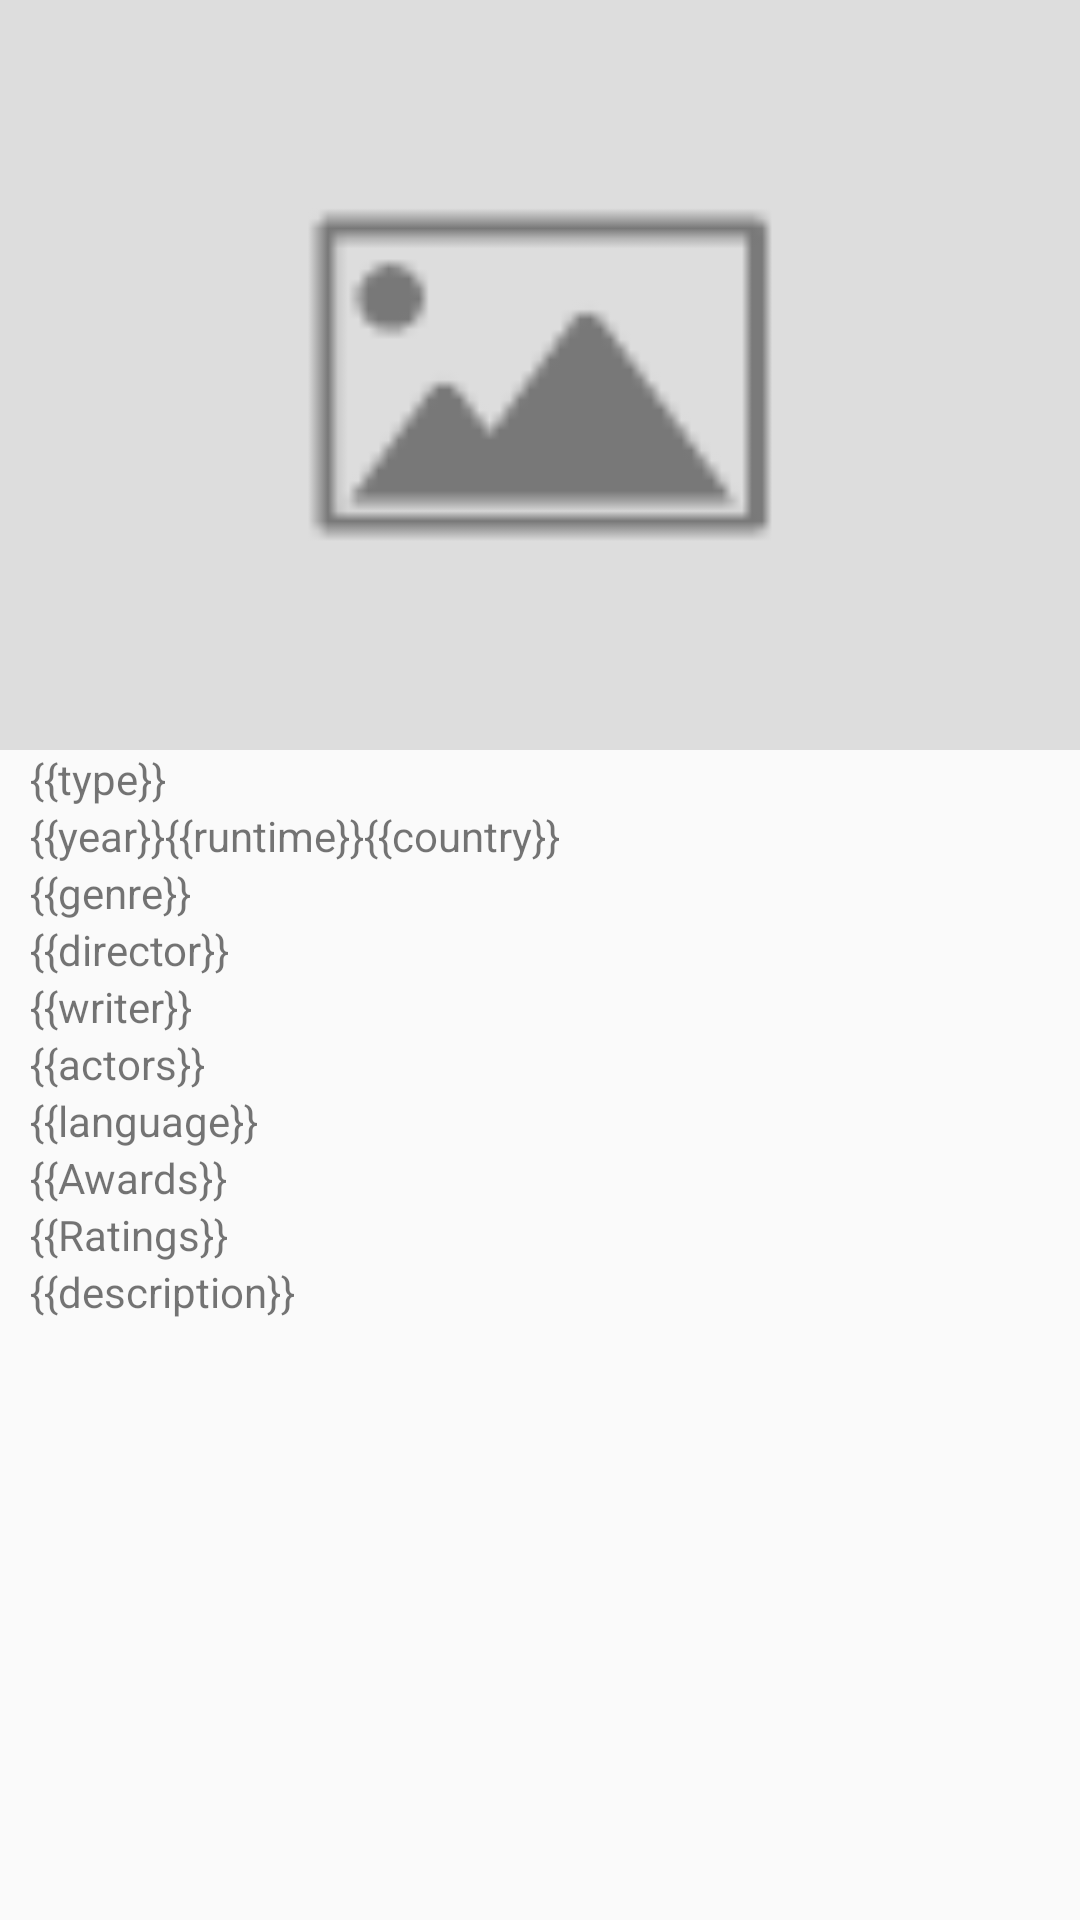

Here is an Android app screen rendered from its layout file. Give the layout XML and the strings, colors and styles it references.
<!-- AndroidManifest.xml: application theme AppTheme -->
<!-- res/layout/description_fragment.xml -->
<?xml version="1.0" encoding="utf-8"?>
<android.support.design.widget.CoordinatorLayout xmlns:android="http://schemas.android.com/apk/res/android"
    xmlns:app="http://schemas.android.com/apk/res-auto"
    android:layout_width="match_parent"
    android:layout_height="match_parent"
    android:fitsSystemWindows="true">

    <android.support.design.widget.AppBarLayout
        android:id="@+id/app_bar_layout_description"
        android:layout_width="match_parent"
        android:layout_height="wrap_content"
        android:fitsSystemWindows="true">

        <android.support.design.widget.CollapsingToolbarLayout
            android:id="@+id/collapsing_toolbar"
            android:layout_width="match_parent"
            android:layout_height="250dp"
            android:fitsSystemWindows="true"
            app:expandedTitleMarginEnd="64dp"
            app:expandedTitleMarginStart="48dp"
            app:layout_scrollFlags="scroll|exitUntilCollapsed">

            <ImageView
                android:id="@+id/img_description"
                android:layout_width="match_parent"
                android:layout_height="match_parent"
                android:layout_gravity="center"
                android:scaleType="centerCrop"
                app:layout_collapseMode="parallax"
                android:src="@drawable/place_holder" />

            <android.support.v7.widget.Toolbar
                android:id="@+id/toolbar"
                android:layout_width="match_parent"
                android:layout_height="?attr/actionBarSize"
                android:minHeight="?attr/actionBarSize"
                app:layout_collapseMode="pin" />

        </android.support.design.widget.CollapsingToolbarLayout>

    </android.support.design.widget.AppBarLayout>

    <android.support.v4.widget.NestedScrollView
        android:layout_width="match_parent"
        android:layout_height="match_parent"
        android:fillViewport="true"
        app:layout_behavior="@string/appbar_scrolling_view_behavior">

        <RelativeLayout
            android:layout_width="match_parent"
            android:layout_height="match_parent"
            android:orientation="vertical"
            android:paddingLeft="10dp"
            android:paddingRight="10dp"
            android:weightSum="1">

            <TextView
                android:id="@+id/type"
                style="@style/MovieTextDescription"
                android:layout_width="wrap_content"
                android:layout_height="wrap_content"
                android:text="{{type}}" />

            <TextView
                android:id="@+id/year"
                style="@style/MovieTextDescription"
                android:layout_width="wrap_content"
                android:layout_height="wrap_content"
                android:layout_below="@id/type"
                android:text="{{year}}" />

            <TextView
                android:id="@+id/runtime"
                style="@style/MovieTextLeftDescription"
                android:layout_width="wrap_content"
                android:layout_height="wrap_content"
                android:layout_below="@id/type"
                android:layout_toRightOf="@id/year"
                android:text="{{runtime}}" />

            <TextView
                android:id="@+id/country"
                style="@style/MovieTextLeftDescription"
                android:layout_width="wrap_content"
                android:layout_height="wrap_content"
                android:layout_below="@id/type"
                android:layout_toRightOf="@id/runtime"
                android:text="{{country}}" />

            <TextView
                android:id="@+id/genre"
                style="@style/MovieTextDescription"
                android:layout_width="wrap_content"
                android:layout_height="wrap_content"
                android:layout_below="@id/year"
                android:text="{{genre}}" />

            <TextView
                android:id="@+id/director"
                style="@style/MovieTextDescription"
                android:layout_width="wrap_content"
                android:layout_height="wrap_content"
                android:layout_below="@id/genre"
                android:text="{{director}}" />

            <TextView
                android:id="@+id/writer"
                style="@style/MovieTextDescription"
                android:layout_width="wrap_content"
                android:layout_height="wrap_content"
                android:layout_below="@id/director"
                android:text="{{writer}}" />

            <TextView
                android:id="@+id/actors"
                style="@style/MovieTextDescription"
                android:layout_width="wrap_content"
                android:layout_height="wrap_content"
                android:layout_below="@id/writer"
                android:text="{{actors}}" />

            <TextView
                android:id="@+id/language"
                style="@style/MovieTextDescription"
                android:layout_width="wrap_content"
                android:layout_height="wrap_content"
                android:layout_below="@id/actors"
                android:text="{{language}}" />

            <TextView
                android:id="@+id/awards"
                style="@style/MovieTextDescription"
                android:layout_width="wrap_content"
                android:layout_height="wrap_content"
                android:layout_below="@id/language"
                android:text="{{Awards}}" />

            <TextView
                android:id="@+id/ratings"
                style="@style/MovieTextDescription"
                android:layout_width="wrap_content"
                android:layout_height="wrap_content"
                android:layout_below="@id/awards"
                android:text="{{Ratings}}" />

            <TextView
                android:id="@+id/plot"
                style="@style/MovieTextDescription"
                android:layout_width="match_parent"
                android:layout_height="wrap_content"
                android:layout_below="@id/ratings"
                android:text="{{description}}" />
        </RelativeLayout>
    </android.support.v4.widget.NestedScrollView>
</android.support.design.widget.CoordinatorLayout>
<!-- resources referenced by this layout -->
<resources>
  <!-- drawable place_holder: png bitmap (drawable-mdpi, 1013 bytes) -->
  <style name="AppTheme" parent="Theme.AppCompat.Light.NoActionBar">
          
          <item name="colorPrimary">@color/colorPrimary</item>
          <item name="colorPrimaryDark">@color/colorPrimaryDark</item>
          <item name="colorAccent">@color/colorAccent</item>
      </style>
  <color name="colorPrimary">#5C889c</color>
  <color name="colorPrimaryDark">#455A64</color>
  <color name="colorAccent">#58595b</color>
</resources>
